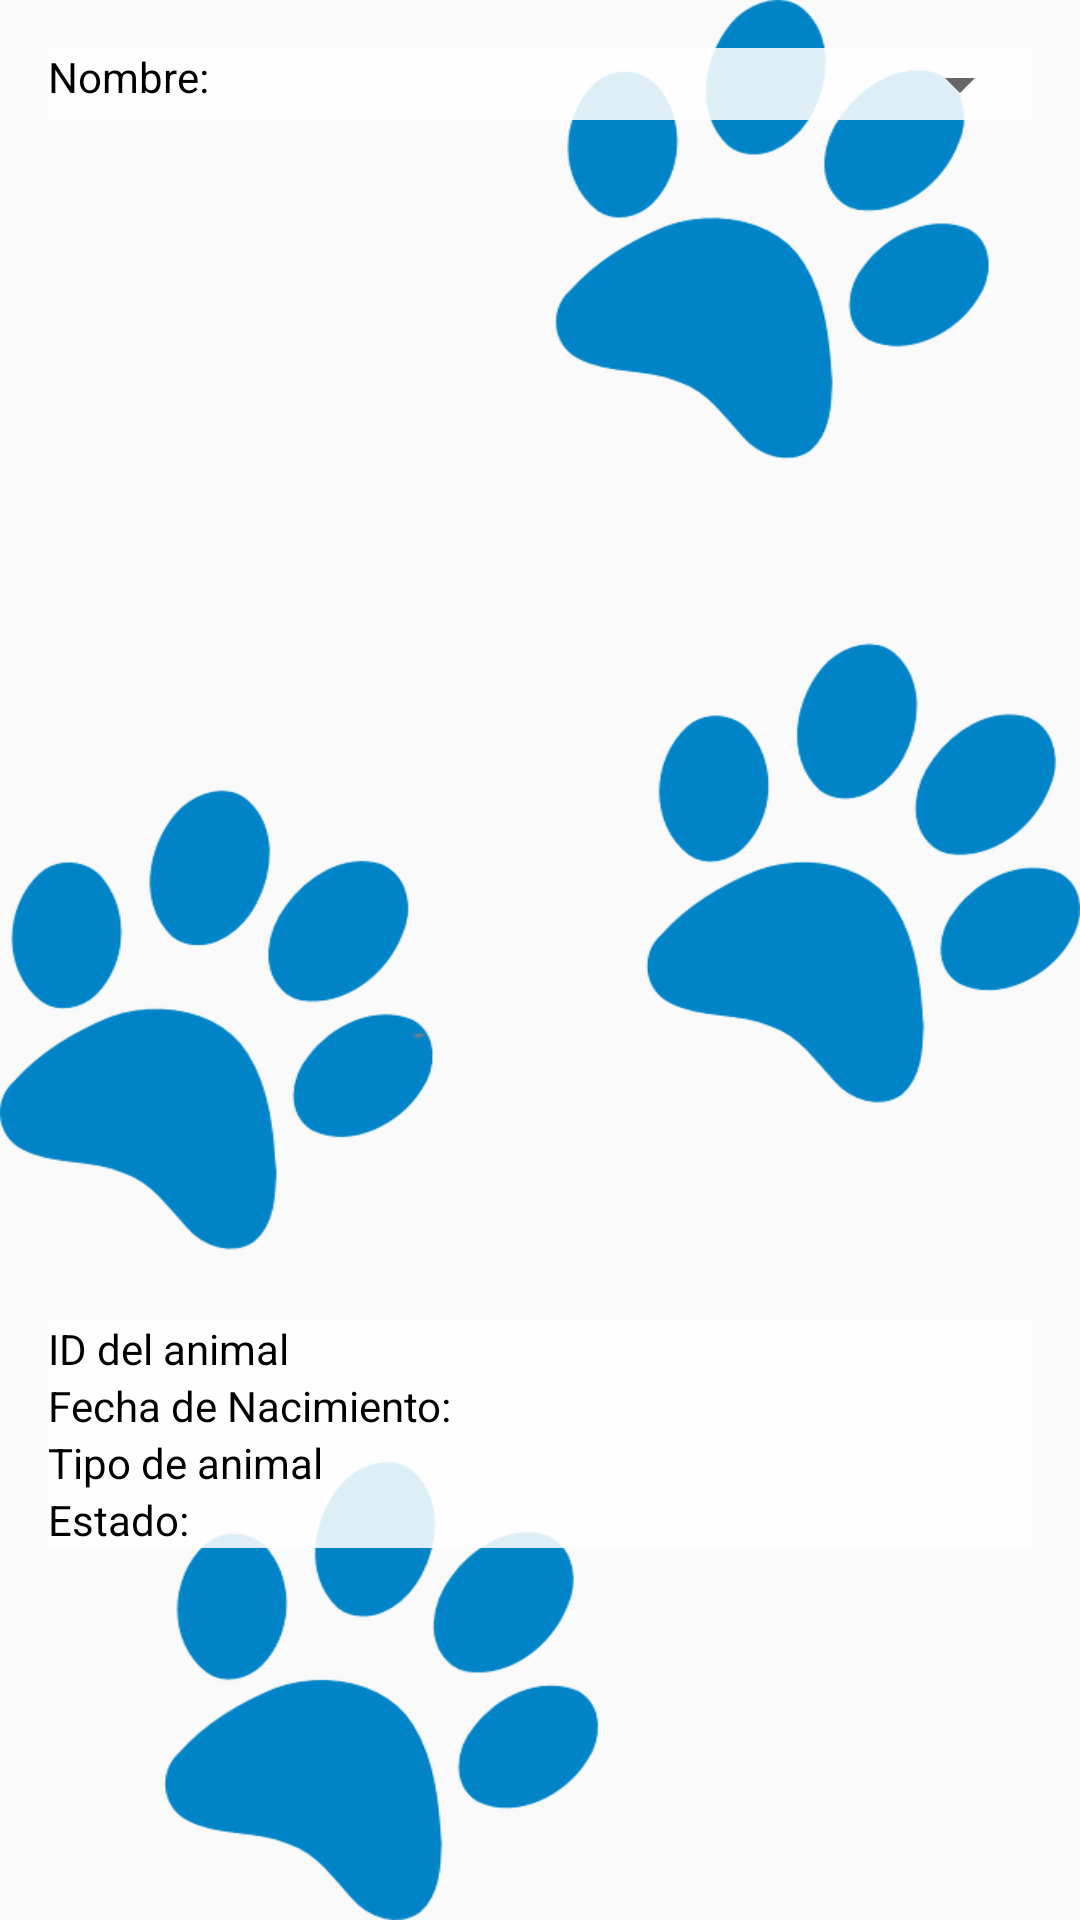

Android layout source for this screen:
<!-- AndroidManifest.xml: application theme AppTheme -->
<!-- res/layout/activity_consulta_animales.xml -->
<?xml version="1.0" encoding="utf-8"?>
<LinearLayout
    xmlns:android="http://schemas.android.com/apk/res/android"
    xmlns:tools="http://schemas.android.com/tools"
    android:layout_width="match_parent"
    android:layout_height="match_parent"
    android:orientation="vertical"
    android:padding="16dp"
    android:background="@drawable/fondoapp"
    tools:context=".ConsultaAnimalesActivity">


    <LinearLayout
        android:background="#ddffffff"
        android:layout_width="match_parent"
        android:layout_height="wrap_content"
        android:orientation="horizontal">

        <TextView
            android:id="@+id/AnimalNombre"
            android:layout_width="wrap_content"
            android:layout_height="wrap_content"
            android:layout_weight="1"
            android:text="Nombre:"
            android:textColor="@android:color/black" />

        <Spinner
        android:id="@+id/spAnimal"
        android:layout_width="wrap_content"
        android:layout_height="wrap_content"
        android:textColor="@android:color/black"
        android:layout_weight="1" />

    </LinearLayout>

    <FrameLayout
        android:layout_width="350dp"
        android:layout_height="400dp"
        android:layout_gravity="center"
        android:padding="16dp">

        <ImageView
            android:id="@+id/imgImagen"
            android:layout_width="match_parent"
            android:layout_height="match_parent"
            android:layout_gravity="center" />
    </FrameLayout>

    <LinearLayout
        android:background="#ddffffff"
        android:layout_width="match_parent"
        android:layout_height="wrap_content"
        android:orientation="horizontal">

        <TextView
            android:id="@+id/lblID"
            android:layout_width="wrap_content"
            android:layout_height="wrap_content"
            android:layout_weight="1"
            android:text="ID del animal"
            android:textColor="@android:color/black" />

        <TextView
            android:id="@+id/txtNombre"
            android:layout_width="wrap_content"
            android:layout_height="wrap_content"
            android:layout_weight="1"
            android:ems="10"
            android:textColor="@android:color/black"
            android:inputType="textPersonName" />


    </LinearLayout>

    <LinearLayout
        android:background="#ddffffff"
        android:layout_width="match_parent"
        android:layout_height="wrap_content"
        android:orientation="horizontal">

        <TextView
            android:id="@+id/lblNacimiento"
            android:layout_width="wrap_content"
            android:layout_height="wrap_content"
            android:layout_weight="1"
            android:textColor="@android:color/black"
            android:text="Fecha de Nacimiento:" />

        <TextView
            android:id="@+id/txtNacimiento"
            android:layout_width="wrap_content"
            android:layout_height="wrap_content"
            android:layout_weight="1"
            android:ems="10"
            android:textColor="@android:color/black"
            android:inputType="textPersonName" />


    </LinearLayout>

    <LinearLayout
        android:background="#ddffffff"
        android:layout_width="match_parent"
        android:layout_height="wrap_content"
        android:orientation="horizontal">

        <TextView
            android:id="@+id/lblTipo"
            android:layout_width="wrap_content"
            android:layout_height="wrap_content"
            android:layout_weight="1"
            android:textColor="@android:color/black"
            android:text="Tipo de animal" />

        <TextView
            android:id="@+id/txtTipo"
            android:layout_width="wrap_content"
            android:layout_height="wrap_content"
            android:textColor="@android:color/black"
            android:layout_weight="1" />

    </LinearLayout>

    <LinearLayout
        android:background="#ddffffff"
        android:layout_width="match_parent"
        android:layout_height="wrap_content"
        android:orientation="horizontal">

        <TextView
            android:id="@+id/lblEstado"
            android:layout_width="wrap_content"
            android:layout_height="wrap_content"
            android:layout_weight="1"
            android:textColor="@android:color/black"
            android:text="Estado:" />

        <TextView
            android:id="@+id/spEstado"
            android:layout_width="wrap_content"
            android:layout_height="wrap_content"
            android:textColor="@android:color/black"
            android:layout_weight="1" />

    </LinearLayout>


</LinearLayout>
<!-- resources referenced by this layout -->
<resources>
  <!-- drawable fondoapp: png bitmap (drawable, 63228 bytes) -->
  <style name="AppTheme" parent="Theme.AppCompat.Light.NoActionBar">
          
          <item name="colorPrimary">@color/colorPrimary</item>
          <item name="colorPrimaryDark">@color/colorPrimaryDark</item>
          <item name="colorAccent">@color/colorAccent</item>
      </style>
  <color name="colorPrimary">#008577</color>
  <color name="colorPrimaryDark">#00574B</color>
  <color name="colorAccent">#D81B60</color>
</resources>
